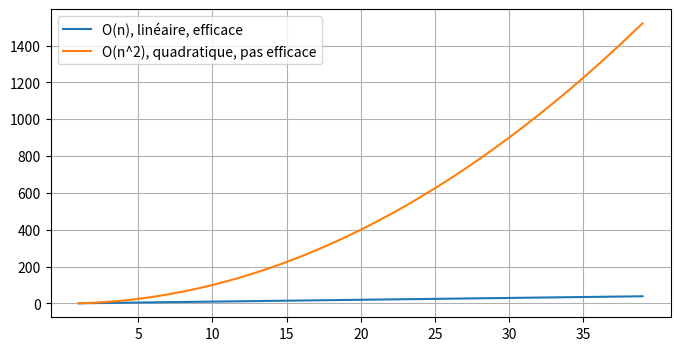

Here is the Python script that generated this plot:
#!/usr/bin/python3
# vim: set fileencoding=utf8 :

import matplotlib

import matplotlib.pyplot as plt

import numpy as np


if __name__ == '__main__':

    fig, ax = plt.subplots()

    x = np.array(range(1,40), dtype=int)

    y = np.array(x)
    z = np.power(x, 2)

    plt.yscale('linear')

    ax.plot(x, y, label=u'O(n), linéaire, efficace')
    ax.plot(x, z, label=u'O(n^2), quadratique, pas efficace')

    ax.legend()

    xticks = [tick for tick in x if tick%5==0]

    plt.xticks(xticks)


    #plt.xticks(rotation=-45)

    #plt.xticks(annees, [annee if int(annee)%step_x==0 else '' for annee in annees])

    #ax.set(xlabel=titre_x, ylabel=titre_y,
                   #title=titre)

    ax.grid()

    fig.set_size_inches(8, 4)

    fig.savefig("theorie_lineaire.png")

    exit()

